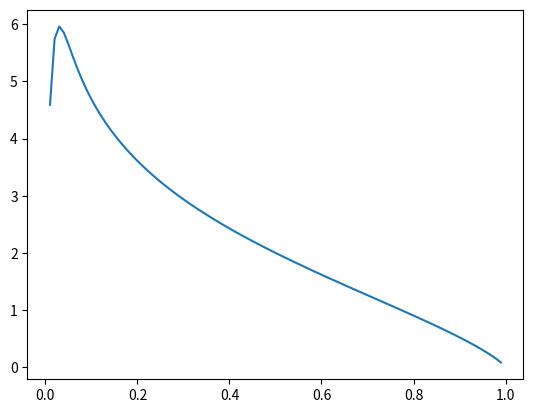

This chart was generated by the following Python code:
import math
import matplotlib.pyplot as plt


def prob(n, p):
    # pr: float = 1 / (math.pow(2, n))
    # pr: float = 1 / (2. ** n)
    pr: float = 1 * ((1 - p) ** (n - 1)) * p

    return pr


def infoMeasure(n, p):
    l: float = -math.log2(prob(n, p))
    return l


def sumProb(N, p):
    sum = 0
    for i in range(1, N + 1):
        sum += prob(i, p)
    return sum


'''
Bien luan:
Bằng thực nghiệm có thể thấy, khi N càng lớn, tổng xác suất các symbols từ 1 đến N tiến dần đến 1
Từ đó có thể sử dụng hàm sumProb để kiểm chứng tổng xác suất của phân bố geometic bằng 1.

'''


def approxEntropy(n, p):
    sum = 0
    for i in range(1, n + 1):
        sum += prob(i, p) * infoMeasure(i, p)
    return sum


stepP = 0.01
x = []
y = []
for i in range(1, 100):
    p = i * stepP
    x.append(p)
    y.append(approxEntropy(100, p))

print(x, y)
plt.plot(x, y)
# if __name__ == "__main__":
#     print(approxEntropy(100, 0.5))
#     print(approxEntropy(10, 0.5))
#     print(approxEntropy(3, 0.5))
#     print(approxEntropy(9, 0.5))
